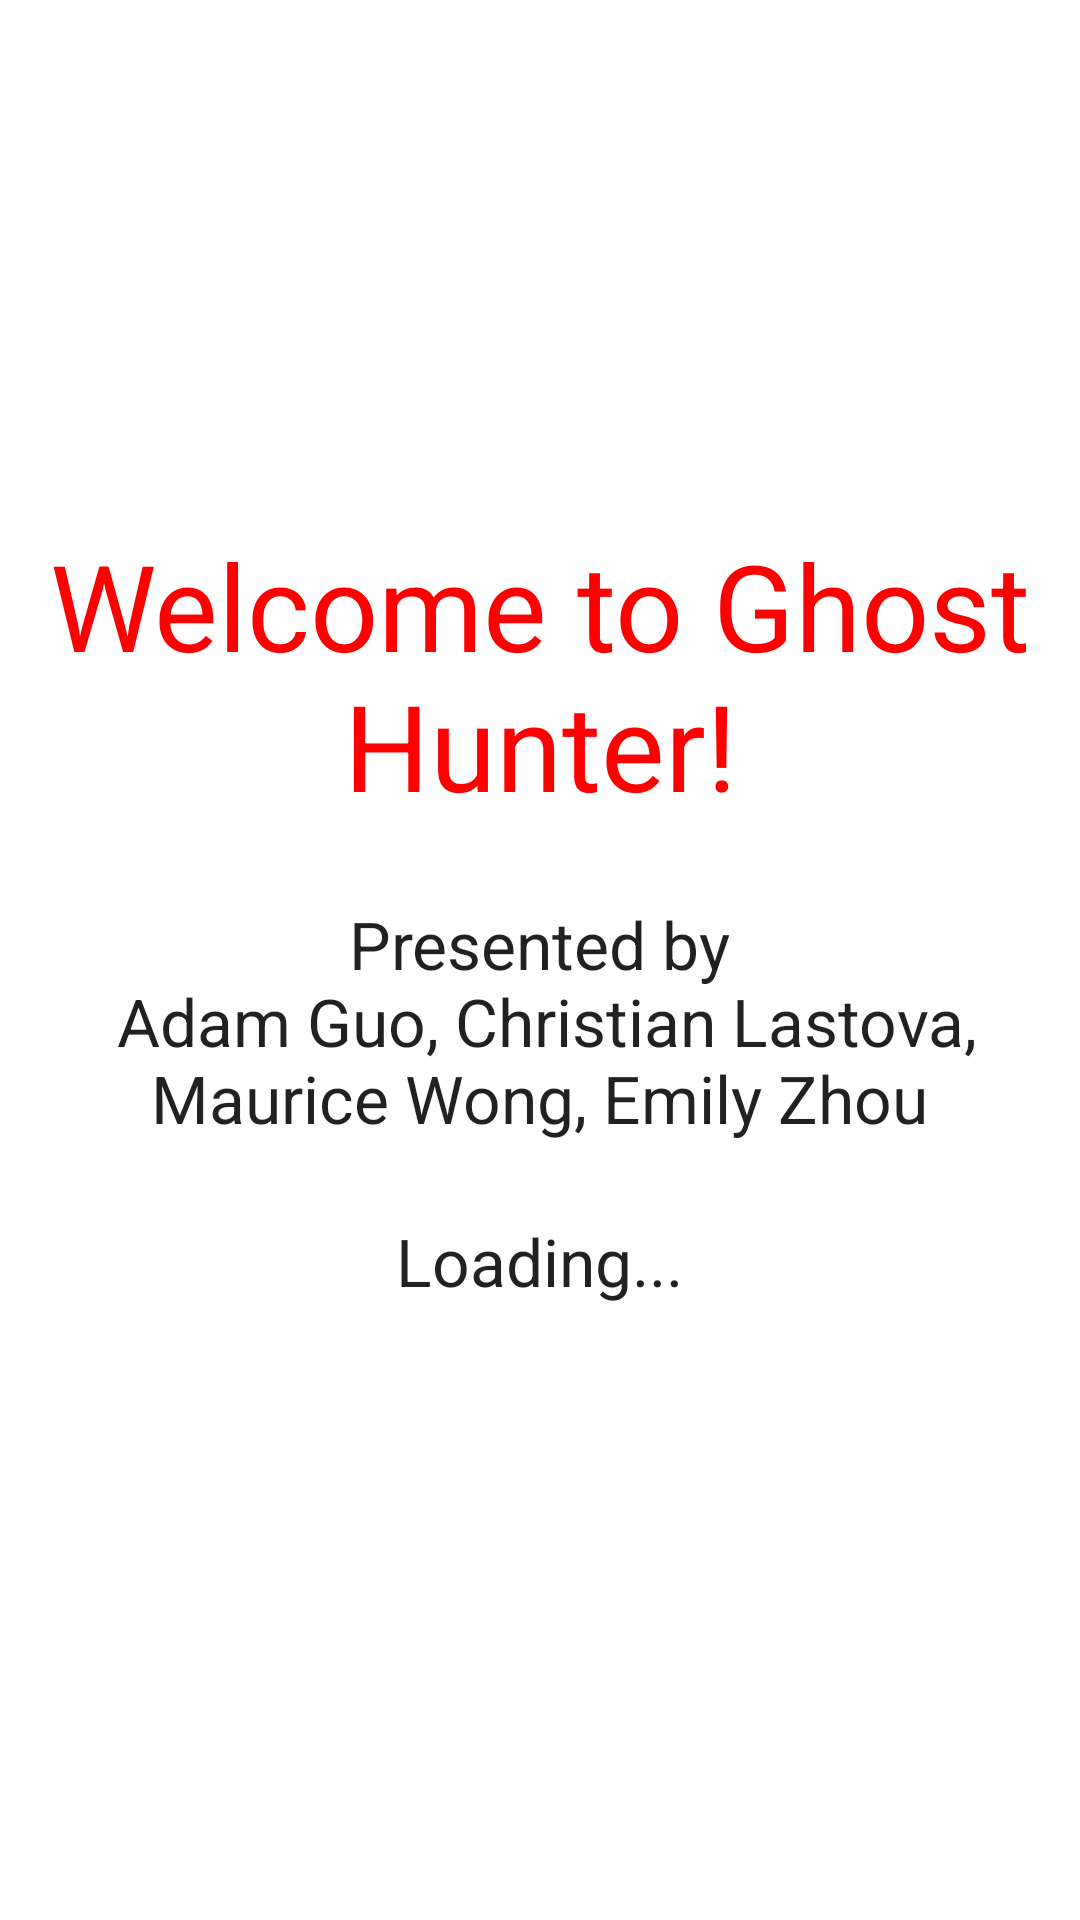

Produce the Android XML layout that renders to this screen, including the resource entries it uses.
<!-- AndroidManifest.xml: fallback theme Theme.MaterialComponents.DayNight.NoActionBar -->
<!-- res/layout/splash.xml -->
<?xml version="1.0" encoding="utf-8"?>
<RelativeLayout xmlns:android="http://schemas.android.com/apk/res/android"
    xmlns:tools="http://schemas.android.com/tools"
    android:layout_width="match_parent" android:layout_height="match_parent"
    tools:context=".SplashActivity" android:background="@drawable/moonbackground">

    <TextView
        android:layout_width="wrap_content"
        android:layout_height="wrap_content"
        android:textAppearance="?android:attr/textAppearanceLarge"
        android:text="@string/GhostHunterTitle"
        android:id="@+id/splashScreenText1"
        android:textSize="40dp"
        android:gravity="center"
        android:layout_alignParentTop="true"
        android:layout_centerHorizontal="true"
        android:layout_marginTop="175dp"
        android:textColor="@color/red"
        android:textColorHighlight="@color/white"/>
    <TextView
        android:layout_width="wrap_content"
        android:layout_height="wrap_content"
        android:textAppearance="?android:attr/textAppearanceLarge"
        android:text="@string/names"
        android:id="@+id/splashScreenText3"
        android:layout_below="@id/splashScreenText1"
        android:layout_centerHorizontal="true"
        android:layout_marginTop="25dp"
        android:gravity="center"/>
    <TextView
        android:layout_width="wrap_content"
        android:layout_height="wrap_content"
        android:textAppearance="?android:attr/textAppearanceLarge"
        android:text="Loading..."
        android:id="@+id/splashScreenText2"
        android:gravity="center"
        android:layout_margin="25dp"
        android:layout_below="@id/splashScreenText3"
        android:layout_centerVertical="true"
        android:layout_centerHorizontal="true" />
</RelativeLayout>
<!-- resources referenced by this layout -->
<resources>
  <color name="red">#FF0000</color>
  <color name="white">#fffffff5</color>
  <string name="GhostHunterTitle">Welcome to Ghost Hunter!</string>
  <string name="names">Presented by\n Adam Guo, Christian Lastova,\nMaurice Wong, Emily Zhou</string>
</resources>
